Image classification data set "metcrax" (eawendt/aodqc on GitHub). Class labels (3): cirrus clouds, clear sky, cloud.

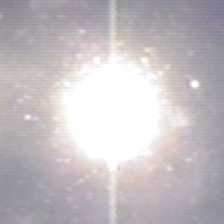
Label: cirrus clouds

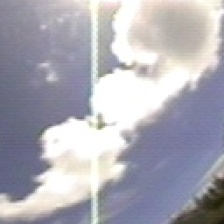
Label: cloud

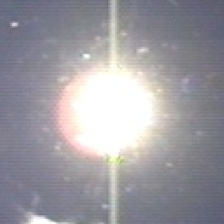
Label: clear sky

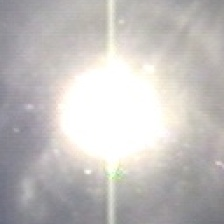
Label: cirrus clouds

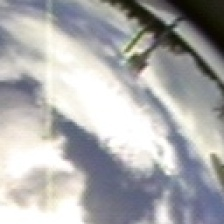
Label: cloud

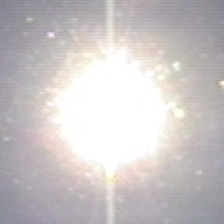
Label: clear sky
